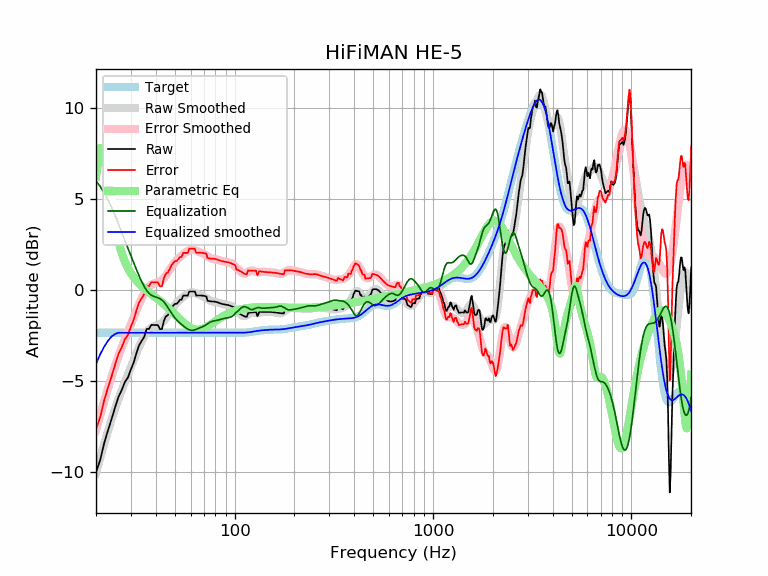

Data behind this chart, as committed beside it:
frequency, raw, error, smoothed, error_smoothed, equalization, parametric_eq, equalized_raw, equalized_smoothed, target
20, -10.03, -7.67, -10.06, -7.71, 6.00, 6.25, -4.03, -4.06, -2.35
21, -9.35, -6.99, -9.24, -6.88, 5.70, 7.82, -3.65, -3.54, -2.35
22, -8.42, -6.07, -8.46, -6.11, 5.35, 7.71, -3.07, -3.12, -2.35
23, -7.71, -5.36, -7.75, -5.40, 4.96, 6.23, -2.75, -2.79, -2.35
24, -7.08, -4.73, -7.10, -4.75, 4.54, 4.68, -2.53, -2.55, -2.35
25, -6.43, -4.08, -6.51, -4.16, 4.10, 3.49, -2.33, -2.41, -2.35
26, -5.86, -3.51, -5.98, -3.63, 3.63, 2.63, -2.23, -2.35, -2.35
27, -5.49, -3.14, -5.50, -3.15, 3.15, 2.00, -2.34, -2.35, -2.35
28, -5.05, -2.70, -5.05, -2.70, 2.70, 1.54, -2.35, -2.35, -2.35
29, -4.81, -2.46, -4.63, -2.28, 2.28, 1.19, -2.53, -2.35, -2.35
30, -4.36, -2.01, -4.23, -1.88, 1.88, 0.92, -2.48, -2.35, -2.35
31, -3.98, -1.63, -3.84, -1.49, 1.49, 0.69, -2.49, -2.35, -2.35
32, -3.46, -1.11, -3.47, -1.12, 1.12, 0.51, -2.34, -2.35, -2.35
33, -3.03, -0.68, -3.12, -0.77, 0.77, 0.35, -2.26, -2.35, -2.35
34, -2.80, -0.44, -2.81, -0.46, 0.46, 0.21, -2.34, -2.35, -2.35
35, -2.58, -0.23, -2.54, -0.19, 0.19, 0.09, -2.39, -2.35, -2.35
36, -2.14, 0.21, -2.33, 0.02, -0.02, -0.02, -2.16, -2.35, -2.35
37, -2.14, 0.21, -2.17, 0.18, -0.18, -0.13, -2.32, -2.35, -2.35
38, -1.92, 0.43, -2.07, 0.28, -0.28, -0.23, -2.20, -2.35, -2.35
39, -1.93, 0.43, -2.00, 0.35, -0.35, -0.32, -2.27, -2.35, -2.35
40, -1.93, 0.42, -1.96, 0.39, -0.39, -0.42, -2.32, -2.35, -2.35
41, -1.93, 0.42, -1.93, 0.43, -0.43, -0.51, -2.35, -2.35, -2.35
42, -2.15, 0.20, -1.88, 0.48, -0.48, -0.60, -2.63, -2.35, -2.35
43, -2.15, 0.20, -1.80, 0.55, -0.55, -0.69, -2.70, -2.35, -2.35
44, -1.69, 0.67, -1.69, 0.66, -0.66, -0.78, -2.35, -2.35, -2.35
45, -1.45, 0.90, -1.56, 0.79, -0.79, -0.87, -2.25, -2.35, -2.35
46, -1.39, 0.96, -1.40, 0.95, -0.95, -0.97, -2.33, -2.35, -2.35
47, -1.22, 1.13, -1.24, 1.11, -1.11, -1.06, -2.33, -2.35, -2.35
48, -0.99, 1.36, -1.09, 1.27, -1.27, -1.15, -2.26, -2.35, -2.35
49, -0.86, 1.50, -0.94, 1.41, -1.41, -1.25, -2.27, -2.35, -2.35
50, -0.76, 1.59, -0.81, 1.54, -1.54, -1.34, -2.30, -2.35, -2.35
51, -0.76, 1.59, -0.71, 1.65, -1.65, -1.43, -2.40, -2.35, -2.35
52, -0.66, 1.69, -0.61, 1.74, -1.74, -1.52, -2.40, -2.35, -2.35
53, -0.53, 1.82, -0.53, 1.82, -1.82, -1.61, -2.35, -2.35, -2.35
54, -0.53, 1.82, -0.46, 1.90, -1.90, -1.69, -2.43, -2.35, -2.35
55, -0.31, 2.04, -0.38, 1.97, -1.97, -1.77, -2.28, -2.35, -2.35
56, -0.31, 2.04, -0.32, 2.04, -2.04, -1.85, -2.34, -2.35, -2.35
57, -0.31, 2.04, -0.25, 2.10, -2.10, -1.92, -2.41, -2.35, -2.35
58, -0.31, 2.04, -0.20, 2.15, -2.15, -1.98, -2.46, -2.35, -2.35
59, -0.08, 2.27, -0.16, 2.19, -2.19, -2.04, -2.27, -2.35, -2.35
60, -0.08, 2.27, -0.14, 2.21, -2.21, -2.08, -2.30, -2.35, -2.35
61, -0.08, 2.27, -0.13, 2.22, -2.22, -2.12, -2.30, -2.35, -2.35
62, -0.08, 2.27, -0.14, 2.21, -2.21, -2.15, -2.29, -2.35, -2.35
63, -0.08, 2.27, -0.16, 2.19, -2.19, -2.17, -2.27, -2.35, -2.35
64, -0.31, 2.05, -0.19, 2.16, -2.16, -2.19, -2.47, -2.35, -2.35
65, -0.30, 2.05, -0.22, 2.13, -2.13, -2.19, -2.43, -2.35, -2.35
66, -0.30, 2.05, -0.25, 2.10, -2.10, -2.19, -2.40, -2.35, -2.35
67, -0.30, 2.05, -0.28, 2.07, -2.07, -2.17, -2.37, -2.35, -2.35
68, -0.30, 2.05, -0.31, 2.04, -2.04, -2.16, -2.35, -2.35, -2.35
69, -0.31, 2.04, -0.34, 2.01, -2.01, -2.13, -2.32, -2.35, -2.35
70, -0.32, 2.03, -0.37, 1.98, -1.98, -2.11, -2.30, -2.35, -2.35
71, -0.33, 2.02, -0.41, 1.94, -1.94, -2.07, -2.28, -2.35, -2.35
72, -0.36, 2.00, -0.45, 1.90, -1.90, -2.04, -2.26, -2.35, -2.35
73, -0.59, 1.76, -0.50, 1.86, -1.86, -2.00, -2.45, -2.35, -2.35
74, -0.61, 1.75, -0.54, 1.81, -1.81, -1.96, -2.42, -2.35, -2.35
75, -0.62, 1.73, -0.58, 1.78, -1.78, -1.92, -2.39, -2.35, -2.35
76, -0.62, 1.73, -0.61, 1.75, -1.75, -1.88, -2.37, -2.35, -2.35
77, -0.63, 1.72, -0.63, 1.72, -1.72, -1.84, -2.35, -2.35, -2.35
78, -0.63, 1.72, -0.64, 1.71, -1.71, -1.79, -2.34, -2.35, -2.35
79, -0.64, 1.72, -0.65, 1.70, -1.70, -1.75, -2.33, -2.35, -2.35
... 553 more rows
